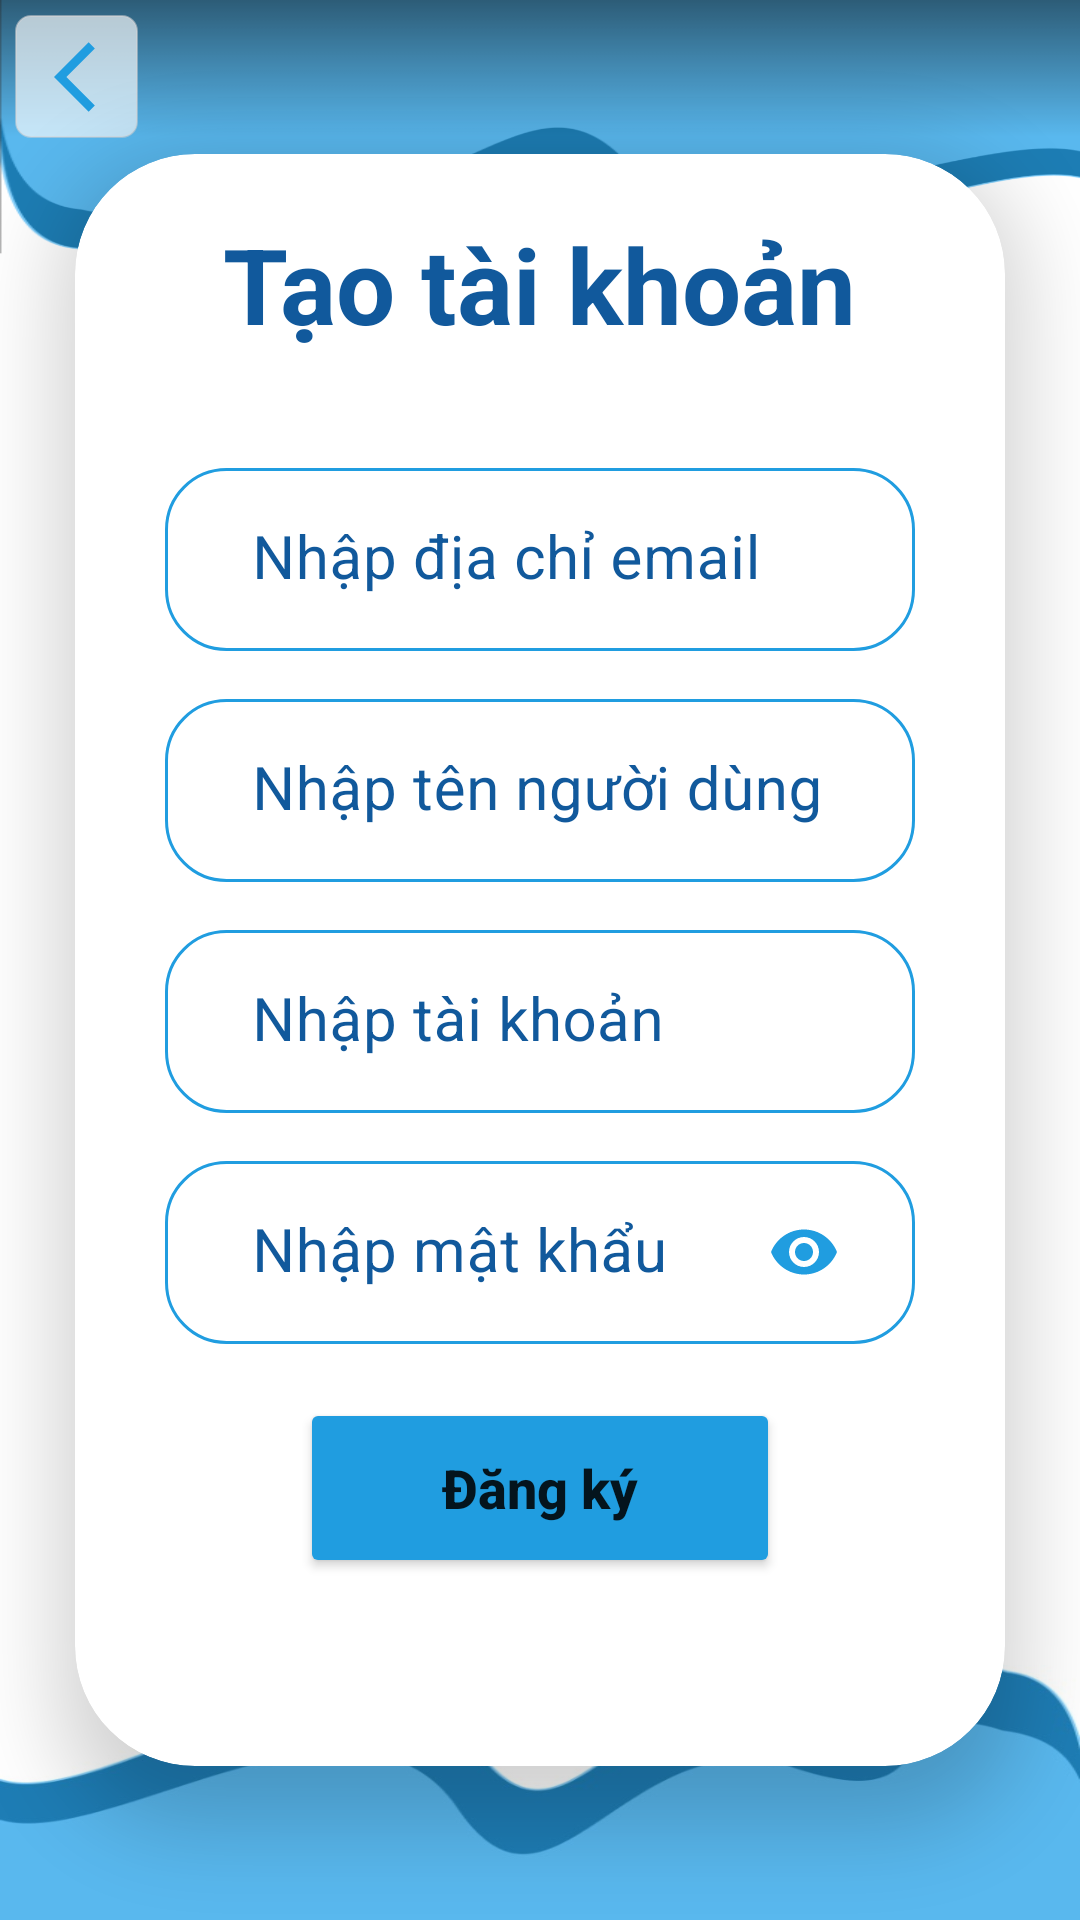

Reconstruct the res/layout file that produces this screen, plus the resources it refers to.
<!-- AndroidManifest.xml: application theme Theme.Clothing_store -->
<!-- res/layout/activity_register.xml -->
<?xml version="1.0" encoding="utf-8"?>
<RelativeLayout xmlns:android="http://schemas.android.com/apk/res/android"
    xmlns:app="http://schemas.android.com/apk/res-auto"
    xmlns:tools="http://schemas.android.com/tools"
    android:layout_width="match_parent"
    android:layout_height="match_parent"
    tools:context=".Activities.RegisterActivity">

    <ImageView
        android:layout_width="match_parent"
        android:layout_height="85dp"
        android:layout_alignParentTop="true"
        android:background="@drawable/top_bg" />

    <ImageView
        android:id="@+id/imv_back"
        android:layout_width="41dp"
        android:layout_height="41dp"
        android:layout_marginLeft="5dp"
        android:layout_marginTop="5dp"
        android:background="@drawable/image_back"
        android:scaleType="centerCrop"
        android:src="@drawable/ic_arrow_back" />

    <ImageView
        android:layout_width="match_parent"
        android:layout_height="85dp"
        android:layout_alignParentBottom="true"
        android:background="@drawable/botbg" />


    <androidx.cardview.widget.CardView
        android:layout_width="match_parent"
        android:layout_height="wrap_content"
        android:layout_centerInParent="true"
        android:layout_marginHorizontal="25dp"
        app:cardCornerRadius="40dp"
        app:cardElevation="15dp">

        <LinearLayout
            android:layout_width="match_parent"
            android:layout_height="wrap_content"
            android:gravity="center"
            android:orientation="vertical">

            <TextView
                android:layout_width="wrap_content"
                android:layout_height="wrap_content"
                android:layout_marginTop="20dp"
                android:layout_marginBottom="30dp"
                android:text="Tạo tài khoản"
                android:textColor="@color/title"
                android:textSize="35dp"
                android:textStyle="bold" />
            <com.google.android.material.textfield.TextInputLayout
                android:id="@+id/til_email"
                android:layout_width="match_parent"
                android:layout_marginVertical="8dp"
                android:layout_height="wrap_content"
                android:layout_marginHorizontal="30dp"
                android:hint="Nhập địa chỉ email"
                android:background="@drawable/bg_edittext"
                android:textColorHint="@color/title"
                app:boxStrokeWidth="0dp"
                app:boxStrokeWidthFocused="0dp">

                <EditText
                    android:id="@+id/edt_email"
                    android:layout_width="match_parent"
                    android:layout_height="wrap_content"
                    android:background="@android:color/transparent"
                    android:imeOptions="actionNext"
                    android:inputType="textEmailAddress"
                    android:maxLength="40"
                    android:maxLines="1"
                    android:textSize="20sp" />

            </com.google.android.material.textfield.TextInputLayout>

            <com.google.android.material.textfield.TextInputLayout
                android:id="@+id/til_fullname"
                android:layout_width="match_parent"
                android:layout_marginVertical="8dp"
                android:layout_height="wrap_content"
                android:layout_marginHorizontal="30dp"
                android:hint="Nhập tên người dùng"
                android:background="@drawable/bg_edittext"
                android:textColorHint="@color/title"
                app:boxStrokeWidth="0dp"
                app:boxStrokeWidthFocused="0dp">

                <EditText
                    android:id="@+id/edt_fullname"
                    android:layout_width="match_parent"
                    android:layout_height="wrap_content"
                    android:background="@android:color/transparent"
                    android:imeOptions="actionNext"
                    android:inputType="text"
                    android:maxLength="20"
                    android:maxLines="1"
                    android:textSize="20sp" />

            </com.google.android.material.textfield.TextInputLayout>


            <com.google.android.material.textfield.TextInputLayout
                android:id="@+id/til_username"
                android:layout_width="match_parent"
                android:layout_height="wrap_content"
                android:layout_marginHorizontal="30dp"
                android:layout_marginVertical="8dp"
                android:background="@drawable/bg_edittext"
                android:hint="Nhập tài khoản"
                android:textColorHint="@color/title"
                app:boxStrokeWidth="0dp"
                app:boxStrokeWidthFocused="0dp">

                <EditText
                    android:id="@+id/edt_username"
                    android:layout_width="match_parent"
                    android:layout_height="wrap_content"
                    android:background="@android:color/transparent"
                    android:imeOptions="actionNext"
                    android:inputType="text"
                    android:maxLength="20"
                    android:maxLines="1"
                    android:textSize="20sp" />

            </com.google.android.material.textfield.TextInputLayout>


            <com.google.android.material.textfield.TextInputLayout
                android:id="@+id/til_password"
                android:layout_width="match_parent"
                android:layout_marginHorizontal="30dp"
                android:layout_height="wrap_content"
                android:layout_marginVertical="8dp"
                android:background="@drawable/bg_edittext"
                android:hint="Nhập mật khẩu"
                android:textColorHint="@color/title"
                app:boxStrokeWidth="0dp"
                app:boxStrokeWidthFocused="0dp"
                app:passwordToggleEnabled="true"
                app:passwordToggleTint="@color/colormain">

                <EditText
                    android:id="@+id/edt_password"
                    android:layout_width="match_parent"
                    android:layout_height="wrap_content"
                    android:background="@android:color/transparent"
                    android:imeOptions="actionNext"
                    android:inputType="textPassword"
                    android:maxLength="20"
                    android:maxLines="1"
                    android:textSize="20sp" />

            </com.google.android.material.textfield.TextInputLayout>


            <Button
                android:id="@+id/btn_signup"
                android:layout_marginHorizontal="75dp"
                android:layout_width="match_parent"
                android:layout_height="60dp"
                android:layout_marginVertical="10dp"
                android:backgroundTint="@color/colormain"
                android:text="Đăng ký"
                android:textAllCaps="false"
                android:textSize="18sp"
                android:textStyle="bold"
                app:cornerRadius="30dp" />

            <TextView
                android:id="@+id/tv_signin"
                android:layout_width="match_parent"
                android:layout_height="wrap_content"
                android:layout_marginVertical="15dp"
                android:textAlignment="center"
                android:textIsSelectable="true"
                android:textColor="@color/colormain"
                android:textStyle="bold"
                android:textSize="17sp" />


        </LinearLayout>


    </androidx.cardview.widget.CardView>


</RelativeLayout>
<!-- resources referenced by this layout -->
<resources>
  <color name="colormain">#209de0</color>
  <color name="title">#11599C</color>
  <!-- drawable bg_edittext (drawable) -->
  <?xml version="1.0" encoding="utf-8"?>
  <shape xmlns:android="http://schemas.android.com/apk/res/android"
      android:shape="rectangle">
  
      <solid
          android:color="@color/white"/>
      <corners
          android:radius="20dp"/>
      <stroke
          android:color="@color/colormain"
          android:width="1dp"/>
      <padding
          android:left="13dp"
          android:right="13dp"/>
  
  </shape>
  <!-- drawable botbg: jpg bitmap (drawable, 21983 bytes) -->
  <!-- drawable ic_arrow_back (drawable) -->
  <vector android:autoMirrored="true" android:height="24dp"
      android:tint="@color/colormain" android:viewportHeight="24"
      android:viewportWidth="24" android:width="24dp" xmlns:android="http://schemas.android.com/apk/res/android">
      <path android:fillColor="@android:color/white" android:pathData="M11.67,3.87L9.9,2.1 0,12l9.9,9.9 1.77,-1.77L3.54,12z"/>
  </vector>
  <!-- drawable image_back (drawable) -->
  <?xml version="1.0" encoding="utf-8"?>
  <shape xmlns:android="http://schemas.android.com/apk/res/android"
      android:shape="rectangle">
      <solid android:color="@color/white1"/>
      <corners
          android:radius="5dp"/>
      <stroke
          android:width="0.5dp"
          android:color="@color/gray"/>
      <padding
          android:top="8dp"
          android:bottom="8dp"
          android:left="13dp"/>
  
  </shape>
  <!-- drawable top_bg: png bitmap (drawable, 27260 bytes) -->
  <style name="Theme.Clothing_store" parent="Theme.MaterialComponents.Light.NoActionBar">
          
          <item name="colorPrimary">@color/purple_500</item>
          <item name="colorPrimaryVariant">@color/purple_700</item>
          <item name="colorOnPrimary">@color/white</item>
          
          <item name="colorSecondary">@color/teal_200</item>
          <item name="colorSecondaryVariant">@color/teal_700</item>
          <item name="colorOnSecondary">@color/black</item>
          
          <item name="android:statusBarColor">@color/statusbar</item>
          
          <item name="android:windowFullscreen">true</item>
      </style>
  <color name="white">#FFFFFFFF</color>
  <color name="white1">#A6FFFFFF</color>
  <color name="gray">#80DAD5D5</color>
  <color name="purple_500">#FF6200EE</color>
  <color name="purple_700">#FF3700B3</color>
  <color name="teal_200">#FF03DAC5</color>
  <color name="teal_700">#FF018786</color>
  <color name="black">#FF000000</color>
  <color name="statusbar">#ef6534</color>
</resources>
